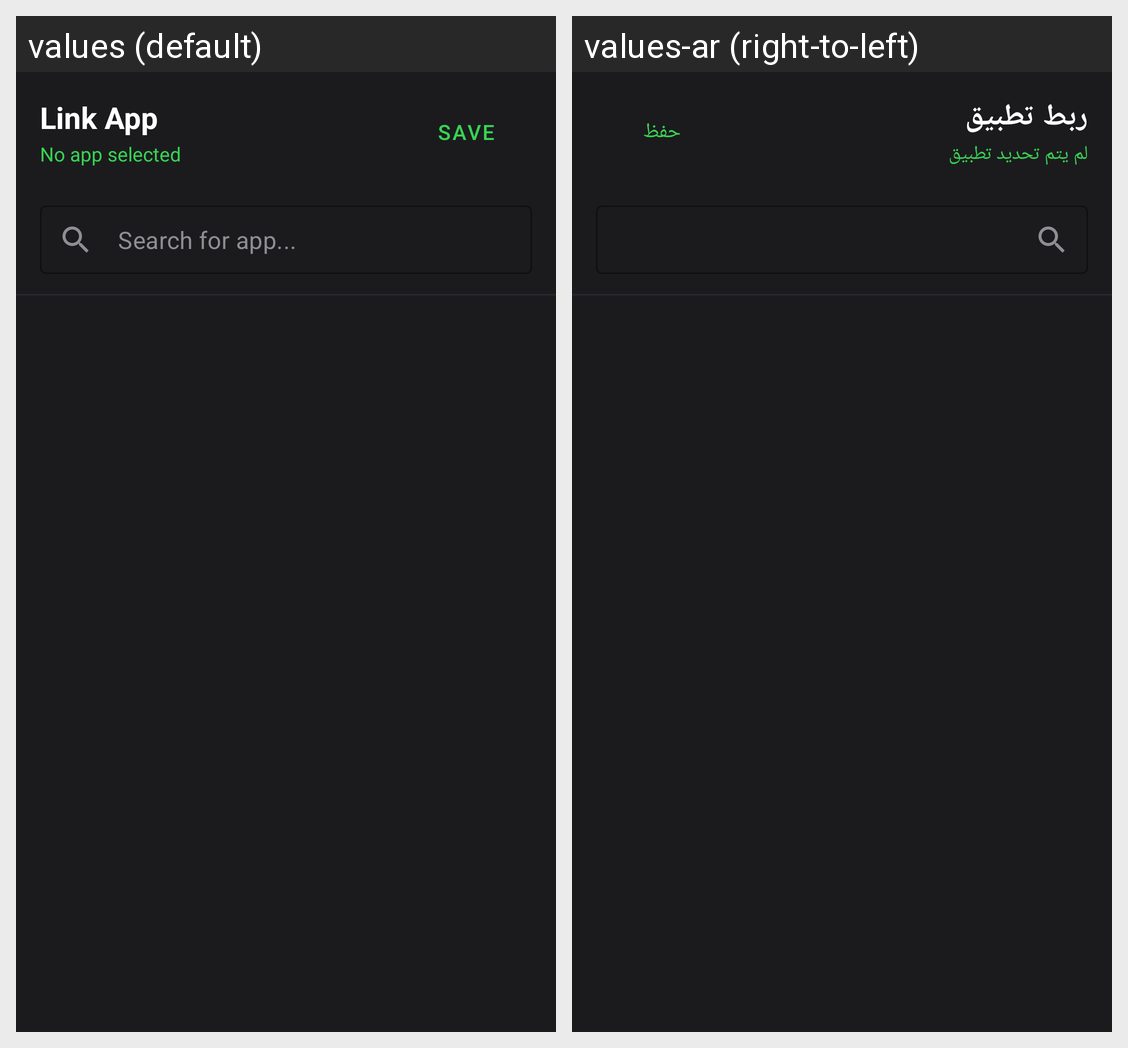

Locale-by-locale string values for the Android screen shown in this grid:
Android screen res/layout/dialog_app_picker.xml rendered under 2 locales, left to right: values (default), values-ar (right-to-left). Device: Nexus 5 (rendered at 1080×1920; each locale shown at half size, 540×960, under a caption strip naming it); theme Theme.LifeFlow.
Strings drawn on this screen, with the default value and each locale's value (text and hints the layout hard-codes, and strings that could not be matched under every locale, appear in the picture but are not listed):

smart_tracking_link_app
  values: Link App
  values-ar: ربط تطبيق

smart_tracking_no_app_selected
  values: No app selected
  values-ar: لم يتم تحديد تطبيق

save_button
  values: Save
  values-ar: حفظ
